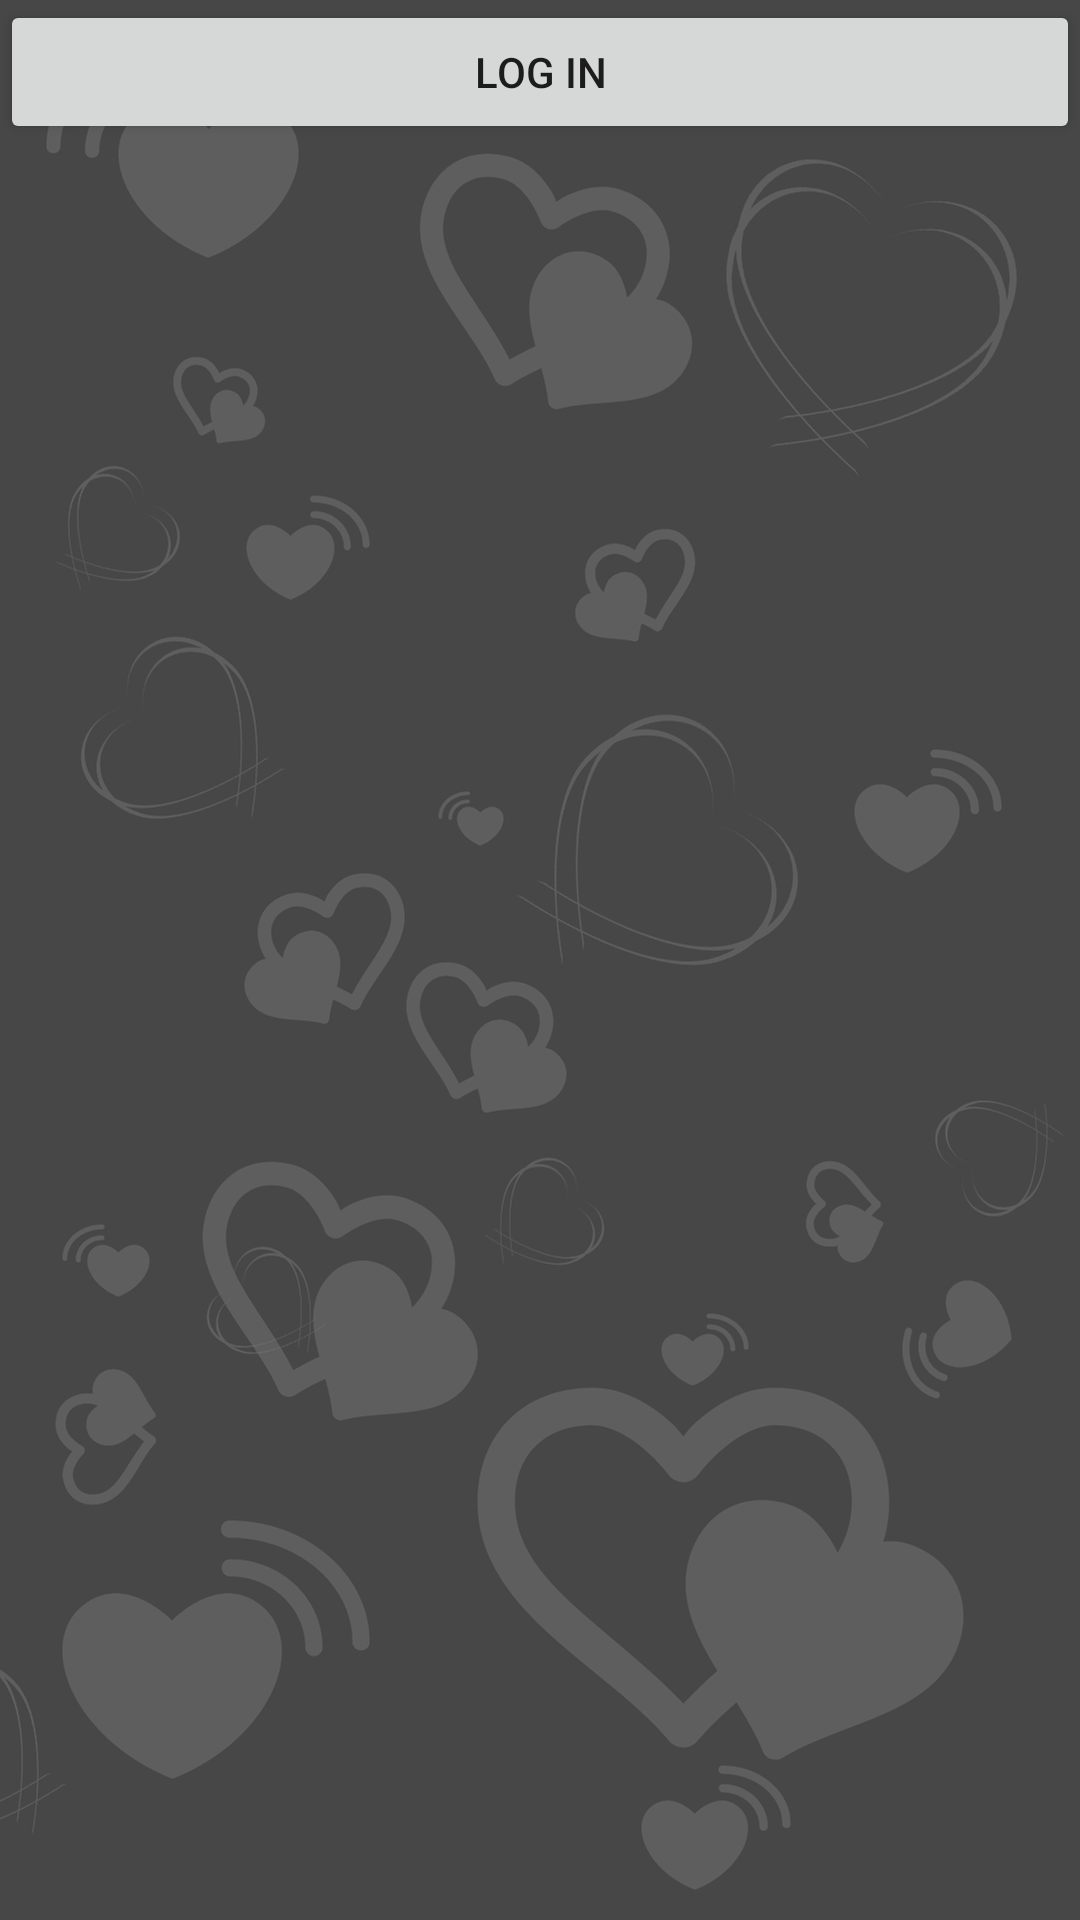

Produce the Android XML layout that renders to this screen, including the resource entries it uses.
<!-- AndroidManifest.xml: application theme AppTheme -->
<!-- res/layout/fragment_sign_in.xml -->
<?xml version="1.0" encoding="utf-8"?>
<FrameLayout xmlns:android="http://schemas.android.com/apk/res/android"
    xmlns:tools="http://schemas.android.com/tools"
    android:layout_width="match_parent"
    android:layout_height="match_parent"
    tools:context=".SignInFragment">

    <Button
        android:id="@+id/logInButton"
        android:layout_width="match_parent"
        android:layout_height="wrap_content"
        android:text="@string/log_in" />
</FrameLayout>
<!-- resources referenced by this layout -->
<resources>
  <string name="log_in">Log In</string>
  <style name="AppTheme" parent="Theme.AppCompat.Light.DarkActionBar">
          <item name="android:windowBackground">@drawable/background_high</item>
          
          <item name="colorPrimary">@color/colorPrimary</item>
          <item name="colorPrimaryDark">@color/colorPrimaryDark</item>
          <item name="colorAccent">@color/colorAccent</item>
      </style>
  <!-- drawable background_high: png bitmap (drawable-hdpi, 50667 bytes) -->
  <color name="colorPrimary">#5C5C5C</color>
  <color name="colorPrimaryDark">#2B2B2B</color>
  <color name="colorAccent">#33B5E5</color>
</resources>
